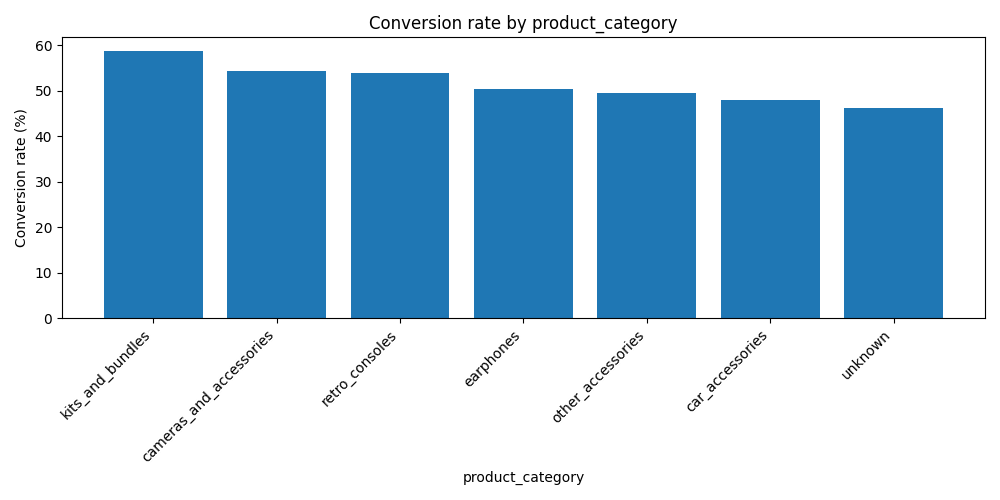

The table this chart was drawn from, first rows:
product_category, contacts, conversions, conversion_rate
kits_and_bundles, 548, 322, 58.8
cameras_and_accessories, 467, 254, 54.4
retro_consoles, 737, 398, 54.0
earphones, 630, 317, 50.3
other_accessories, 1217, 604, 49.6
car_accessories, 517, 248, 48.0
unknown, 884, 409, 46.3
